The GitHub repository Meowfessor96/Projects contains a labelled image folder "splits" with 10 categories: Ascent, Bind, Breeze, Fracture, Haven, Icebox, Lotus, Pearl, Split, Sunset. Examples follow, each with its label.

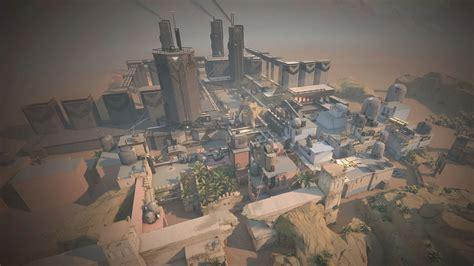
Label: Bind

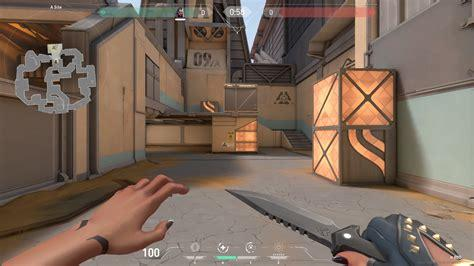
Label: Fracture

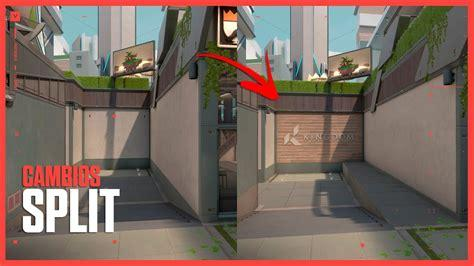
Label: Split

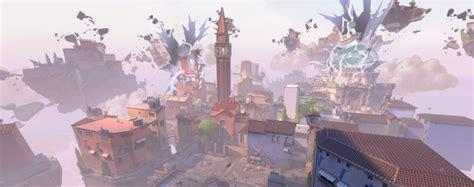
Label: Ascent

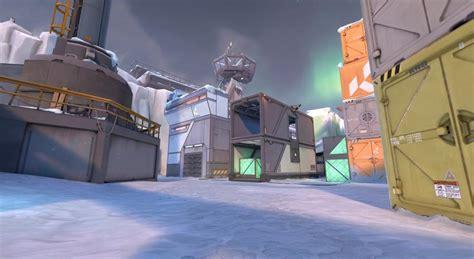
Label: Icebox

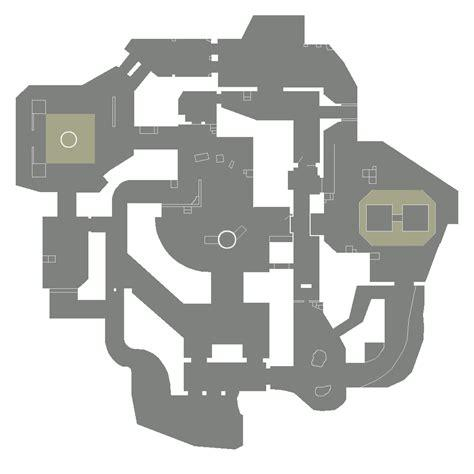
Label: Breeze
